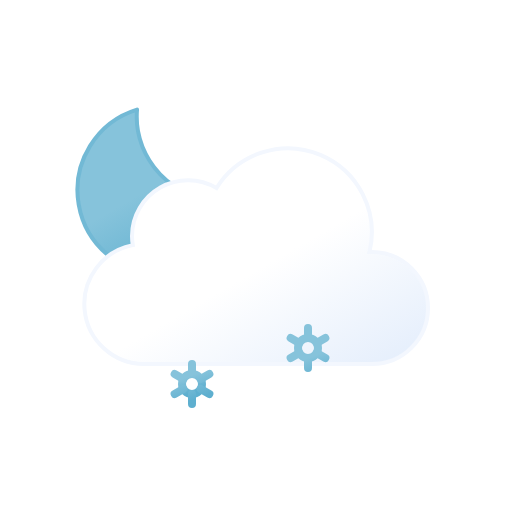
t = 0.00 s
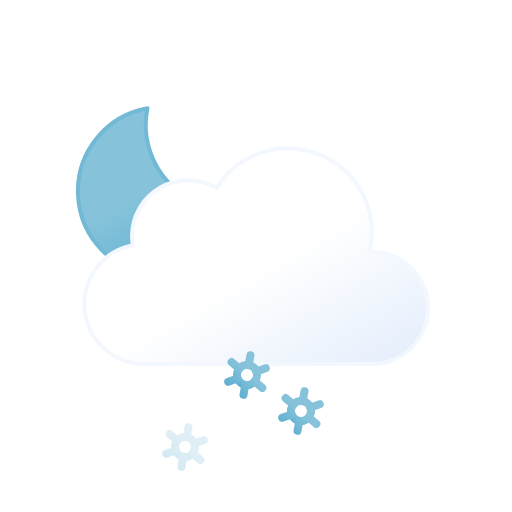
t = 1.75 s
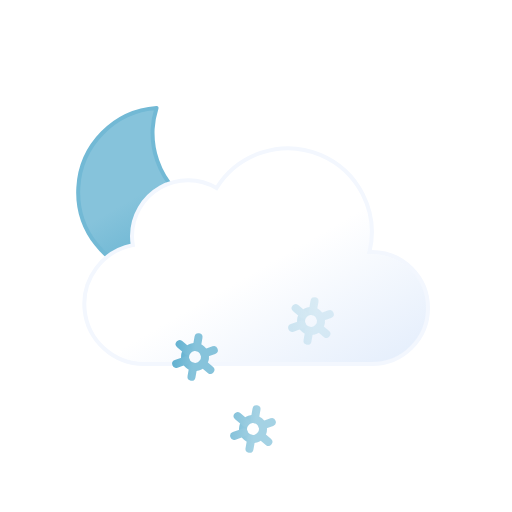
t = 3.25 s
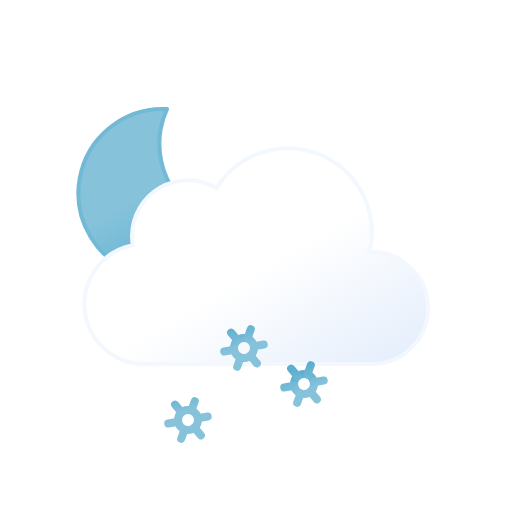
t = 5.00 s
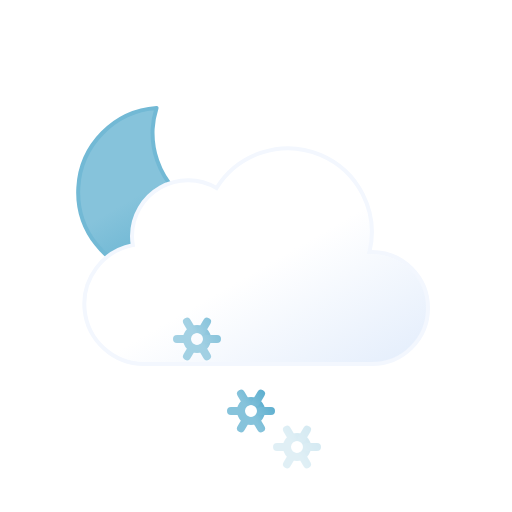
t = 6.75 s
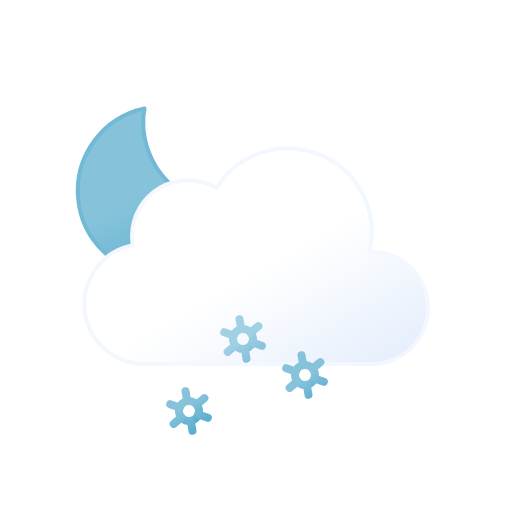
t = 8.75 s

The animated SVG that drew these frames (rendered in a browser with its animation timeline set to each time). Animation: 11 SMIL elements (animate=3,animateTransform=8); one cycle of 10.00 s, repeats indefinitely.

<svg xmlns="http://www.w3.org/2000/svg" xmlns:xlink="http://www.w3.org/1999/xlink" viewBox="0 0 64 64">
	<defs>
		<linearGradient id="a" x1="13.58" y1="15.57" x2="24.15" y2="33.87" gradientUnits="userSpaceOnUse">
			<stop offset="0" stop-color="#86c3db"/>
			<stop offset="0.45" stop-color="#86c3db"/>
			<stop offset="1" stop-color="#5eafcf"/>
			<animateTransform attributeName="gradientTransform" type="rotate" values="10 19.22 24.293; -10 19.22 24.293; 10 19.22 24.293" dur="10s" repeatCount="indefinite"/>
		</linearGradient>
		<linearGradient id="b" x1="22.56" y1="21.96" x2="39.2" y2="50.8" gradientUnits="userSpaceOnUse">
			<stop offset="0" stop-color="#fff"/>
			<stop offset="0.45" stop-color="#fff"/>
			<stop offset="1" stop-color="#e6effc"/>
		</linearGradient>
		<linearGradient id="c" x1="30.12" y1="43.48" x2="31.88" y2="46.52" xlink:href="#a"/>
		<linearGradient id="d" x1="29.67" y1="42.69" x2="32.33" y2="47.31" xlink:href="#a"/>
		<linearGradient id="e" x1="23.12" y1="43.48" x2="24.88" y2="46.52" xlink:href="#a"/>
		<linearGradient id="f" x1="22.67" y1="42.69" x2="25.33" y2="47.31" xlink:href="#a"/>
		<linearGradient id="g" x1="37.12" y1="43.48" x2="38.88" y2="46.52" xlink:href="#a"/>
		<linearGradient id="h" x1="36.67" y1="42.69" x2="39.33" y2="47.31" xlink:href="#a"/>
	</defs>
	<path d="M29.33,26.68A10.61,10.61,0,0,1,18.65,16.14,10.5,10.5,0,0,1,19,13.5,10.54,10.54,0,1,0,30.5,26.61,11.48,11.48,0,0,1,29.33,26.68Z" stroke="#72b9d5" stroke-linecap="round" stroke-linejoin="round" stroke-width="0.5" fill="url(#a)">
		<animateTransform attributeName="transform" type="rotate" values="-10 19.22 24.293; 10 19.22 24.293; -10 19.22 24.293" dur="10s" repeatCount="indefinite"/>
	</path>
	<path d="M46.5,31.5l-.32,0a10.49,10.49,0,0,0-19.11-8,7,7,0,0,0-10.57,6,7.21,7.21,0,0,0,.1,1.14A7.5,7.5,0,0,0,18,45.5a4.19,4.19,0,0,0,.5,0v0h28a7,7,0,0,0,0-14Z" stroke="#f3f7fe" stroke-miterlimit="10" stroke-width="0.5" fill="url(#b)"/>
	<g>
		<circle cx="31" cy="45" r="1.25" fill="none" stroke-miterlimit="10" stroke="url(#c)"/>
		<path d="M33.17,46.25l-1.09-.63m-2.16-1.24-1.09-.63M31,42.5v1.25m0,3.75V46.25m-1.08-.63-1.09.63m4.34-2.5-1.09.63" fill="none" stroke-linecap="round" stroke-miterlimit="10" stroke="url(#d)"/>
		<animateTransform attributeName="transform" type="translate" additive="sum" values="-1 -6; 1 12" dur="4s" repeatCount="indefinite"/>
		<animateTransform attributeName="transform" type="rotate" additive="sum" values="0 31 45; 360 31 45" dur="9s" repeatCount="indefinite"/>
		<animate attributeName="opacity" values="0;1;1;1;0" dur="4s" repeatCount="indefinite"/>
	</g>
	<g>
		<circle cx="24" cy="45" r="1.25" fill="none" stroke-miterlimit="10" stroke="url(#e)"/>
		<path d="M26.17,46.25l-1.09-.63m-2.16-1.24-1.09-.63M24,42.5v1.25m0,3.75V46.25m-1.08-.63-1.09.63m4.34-2.5-1.09.63" fill="none" stroke-linecap="round" stroke-miterlimit="10" stroke="url(#f)"/>
		<animateTransform attributeName="transform" type="translate" additive="sum" values="1 -6; -1 12" begin="-2s" dur="4s" repeatCount="indefinite"/>
		<animateTransform attributeName="transform" type="rotate" additive="sum" values="0 24 45; 360 24 45" dur="9s" repeatCount="indefinite"/>
		<animate attributeName="opacity" values="0;1;1;1;0" begin="-2s" dur="4s" repeatCount="indefinite"/>
	</g>
	<g>
		<circle cx="38" cy="45" r="1.25" fill="none" stroke-miterlimit="10" stroke="url(#g)"/>
		<path d="M40.17,46.25l-1.09-.63m-2.16-1.24-1.09-.63M38,42.5v1.25m0,3.75V46.25m-1.08-.63-1.09.63m4.34-2.5-1.09.63" fill="none" stroke-linecap="round" stroke-miterlimit="10" stroke="url(#h)"/>
		<animateTransform attributeName="transform" type="translate" additive="sum" values="1 -6; -1 12" begin="-1s" dur="4s" repeatCount="indefinite"/>
		<animateTransform attributeName="transform" type="rotate" additive="sum" values="0 38 45; 360 38 45" dur="9s" repeatCount="indefinite"/>
		<animate attributeName="opacity" values="0;1;1;1;0" begin="-1s" dur="4s" repeatCount="indefinite"/>
	</g>
</svg>
